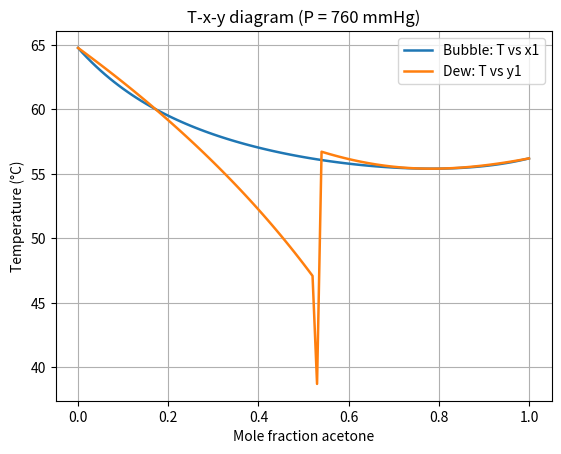
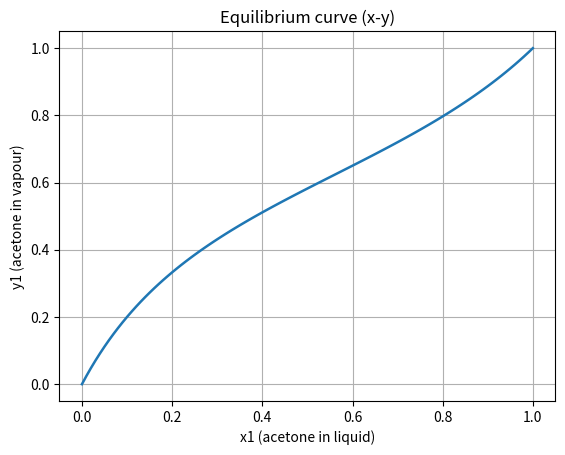

Reproduce these figures in Python, in order.
2
import numpy as np
import matplotlib.pyplot as plt

from scipy.optimize import fsolve

# ============================================================
# Data (1 = acetone, 2 = methanol)
# ============================================================
P = 760.0  # mmHg

# Wilson parameters (given)
W12 = 0.65675
W21 = 0.77204

# Antoine constants (T in degC, Psat in mmHg, log10 form)
# Psat = 10^(A - B/(T + C))
A1, B1, C1 = 7.02447, 1161.00, 224.00   # acetone
A2, B2, C2 = 7.87863, 1473.11, 230.00   # methanol


# ============================================================
# Thermo helper functions
# ============================================================
def antoine_psat(T, A, B, C):
    """Antoine vapor pressure in mmHg, T in degC."""
    return 10.0 ** (A - (B / (T + C)))


def wilson_gammas(x1, W12, W21):
    """
    Wilson activity coefficients for a binary mixture.
    Returns (gamma1, gamma2) for composition x1, x2=1-x1.
    """
    x1 = np.clip(x1, 1e-14, 1 - 1e-14)
    x2 = 1.0 - x1

    ln_gamma1 = -np.log(x1 + W12 * x2) + x2 * (
        (W12 / (x1 + W12 * x2)) - (W21 / (W21 * x1 + x2))
    )
    ln_gamma2 = -np.log(x2 + W21 * x1) - x1 * (
        (W12 / (x1 + W12 * x2)) - (W21 / (W21 * x1 + x2))
    )

    return np.exp(ln_gamma1), np.exp(ln_gamma2)


def K_values(T, x1):
    """Compute K1, K2 using modified Raoult: Ki = gamma_i * Psat_i / P."""
    g1, g2 = wilson_gammas(x1, W12, W21)
    P1sat = antoine_psat(T, A1, B1, C1)
    P2sat = antoine_psat(T, A2, B2, C2)
    K1 = g1 * P1sat / P
    K2 = g2 * P2sat / P
    return K1, K2, g1, g2, P1sat, P2sat


# ============================================================
# Bubble point: given x1, solve sum(y)=1
# y_i = gamma_i x_i Psat_i / P
# ============================================================
def bubble_residual(T, x1):
    x2 = 1.0 - x1
    g1, g2 = wilson_gammas(x1, W12, W21)
    P1sat = antoine_psat(T, A1, B1, C1)
    P2sat = antoine_psat(T, A2, B2, C2)
    y1 = g1 * x1 * P1sat / P
    y2 = g2 * x2 * P2sat / P
    return y1 + y2 - 1.0


def bubble_point_T_and_y(x1, T_guess=60.0):
    T = fsolve(lambda TT: bubble_residual(TT, x1), x0=T_guess)[0]
    x2 = 1.0 - x1
    g1, g2 = wilson_gammas(x1, W12, W21)
    P1sat = antoine_psat(T, A1, B1, C1)
    P2sat = antoine_psat(T, A2, B2, C2)
    y1 = g1 * x1 * P1sat / P
    y2 = g2 * x2 * P2sat / P
    ysum = y1 + y2
    y1 /= ysum
    y2 /= ysum
    return T, y1, y2


# ============================================================
# Dew point: given y1, solve for unknowns (T, x1) from:
# y1 = gamma1(x)*x1*Psat1(T)/P
# y2 = gamma2(x)*x2*Psat2(T)/P
# ============================================================
def dew_equations(X, y1):
    T, x1 = X
    x1 = float(np.clip(x1, 1e-14, 1 - 1e-14))
    x2 = 1.0 - x1
    y2 = 1.0 - y1

    g1, g2 = wilson_gammas(x1, W12, W21)
    P1sat = antoine_psat(T, A1, B1, C1)
    P2sat = antoine_psat(T, A2, B2, C2)

    eq1 = y1 - g1 * x1 * P1sat / P
    eq2 = y2 - g2 * x2 * P2sat / P
    return [eq1, eq2]


def dew_point_T_and_x(y1, T_guess=60.0, x_guess=None):
    if x_guess is None:
        x_guess = y1
    sol = fsolve(lambda X: dew_equations(X, y1), x0=[T_guess, x_guess])
    T, x1 = sol
    x1 = float(np.clip(x1, 1e-14, 1 - 1e-14))
    return T, x1


# ============================================================
# Flash: given z1 and beta=V/F, solve for (T, x1)
# Using:
# x_i = z_i / (1 + beta*(K_i - 1))
# Rachford-Rice: sum z_i (K_i-1)/(1+beta*(K_i-1)) = 0
# plus a consistency equation for x1
# ============================================================
def flash_equations(X, z1, beta):
    T, x1 = X
    x1 = float(np.clip(x1, 1e-14, 1 - 1e-14))
    z2 = 1.0 - z1

    K1, K2, *_ = K_values(T, x1)

    RR = (
        z1 * (K1 - 1.0) / (1.0 + beta * (K1 - 1.0))
        + z2 * (K2 - 1.0) / (1.0 + beta * (K2 - 1.0))
    )

    x1_from_z = z1 / (1.0 + beta * (K1 - 1.0))
    eq2 = x1 - x1_from_z

    return [RR, eq2]


def solve_flash(z1=0.5, beta=0.5, T_guess=60.0, x_guess=None):
    if x_guess is None:
        x_guess = z1
    sol = fsolve(lambda X: flash_equations(X, z1, beta), x0=[T_guess, x_guess])
    T, x1 = sol
    x1 = float(np.clip(x1, 1e-14, 1 - 1e-14))
    x2 = 1.0 - x1

    K1, K2, g1, g2, P1sat, P2sat = K_values(T, x1)

    y1 = K1 * x1
    y2 = K2 * x2
    ysum = y1 + y2
    y1 /= ysum
    y2 /= ysum

    alpha = (y1 / x1) / (y2 / x2)
    return {
        "T": T,
        "x1": x1,
        "x2": x2,
        "y1": y1,
        "y2": y2,
        "K1": K1,
        "K2": K2,
        "gamma1": g1,
        "gamma2": g2,
        "P1sat": P1sat,
        "P2sat": P2sat,
        "alpha": alpha,
    }


# ============================================================
# Main: compute curves + flash + plots
# ============================================================
def main():
    # ----- Bubble curve -----
    x1_grid = np.linspace(1e-4, 1 - 1e-4, 101)
    Tb = np.zeros_like(x1_grid)
    y1_bub = np.zeros_like(x1_grid)

    T_guess = 60.0
    for i, x1 in enumerate(x1_grid):
        T, y1, _ = bubble_point_T_and_y(x1, T_guess=T_guess)
        Tb[i] = T
        y1_bub[i] = y1
        T_guess = T  # warm-start

    # ----- Dew curve -----
    y1_grid = np.linspace(1e-4, 1 - 1e-4, 101)
    Td = np.zeros_like(y1_grid)
    x1_dew = np.zeros_like(y1_grid)

    T_guess = 60.0
    x_guess = 0.5
    for i, y1 in enumerate(y1_grid):
        T, x1 = dew_point_T_and_x(y1, T_guess=T_guess, x_guess=x_guess)
        Td[i] = T
        x1_dew[i] = x1
        T_guess = T
        x_guess = x1

    # ----- Plots: T-x-y -----
    plt.figure()
    plt.plot(x1_grid, Tb, linewidth=1.8, label="Bubble: T vs x1")
    plt.plot(y1_grid, Td, linewidth=1.8, label="Dew: T vs y1")
    plt.xlabel("Mole fraction acetone")
    plt.ylabel("Temperature (°C)")
    plt.title("T-x-y diagram (P = 760 mmHg)")
    plt.grid(True)
    plt.legend()

    # ----- Plot: x-y -----
    plt.figure()
    plt.plot(x1_grid, y1_bub, linewidth=1.8)
    plt.xlabel("x1 (acetone in liquid)")
    plt.ylabel("y1 (acetone in vapour)")
    plt.title("Equilibrium curve (x-y)")
    plt.grid(True)

    # ----- Flash calculation -----
    z1 = 0.5
    beta = 0.5
    flash = solve_flash(z1=z1, beta=beta, T_guess=60.0, x_guess=z1)

    print("\n--- FLASH RESULT ---")
    print(f"P      = {P:.1f} mmHg")
    print(f"z1     = {z1:.3f}")
    print(f"beta   = {beta:.3f}  (V/F)")
    print(f"T      = {flash['T']:.4f} °C")
    print(f"x1     = {flash['x1']:.6f}")
    print(f"y1     = {flash['y1']:.6f}")
    print(f"alpha  = {flash['alpha']:.6f}")

    plt.show()


if __name__ == "__main__":
    main()

